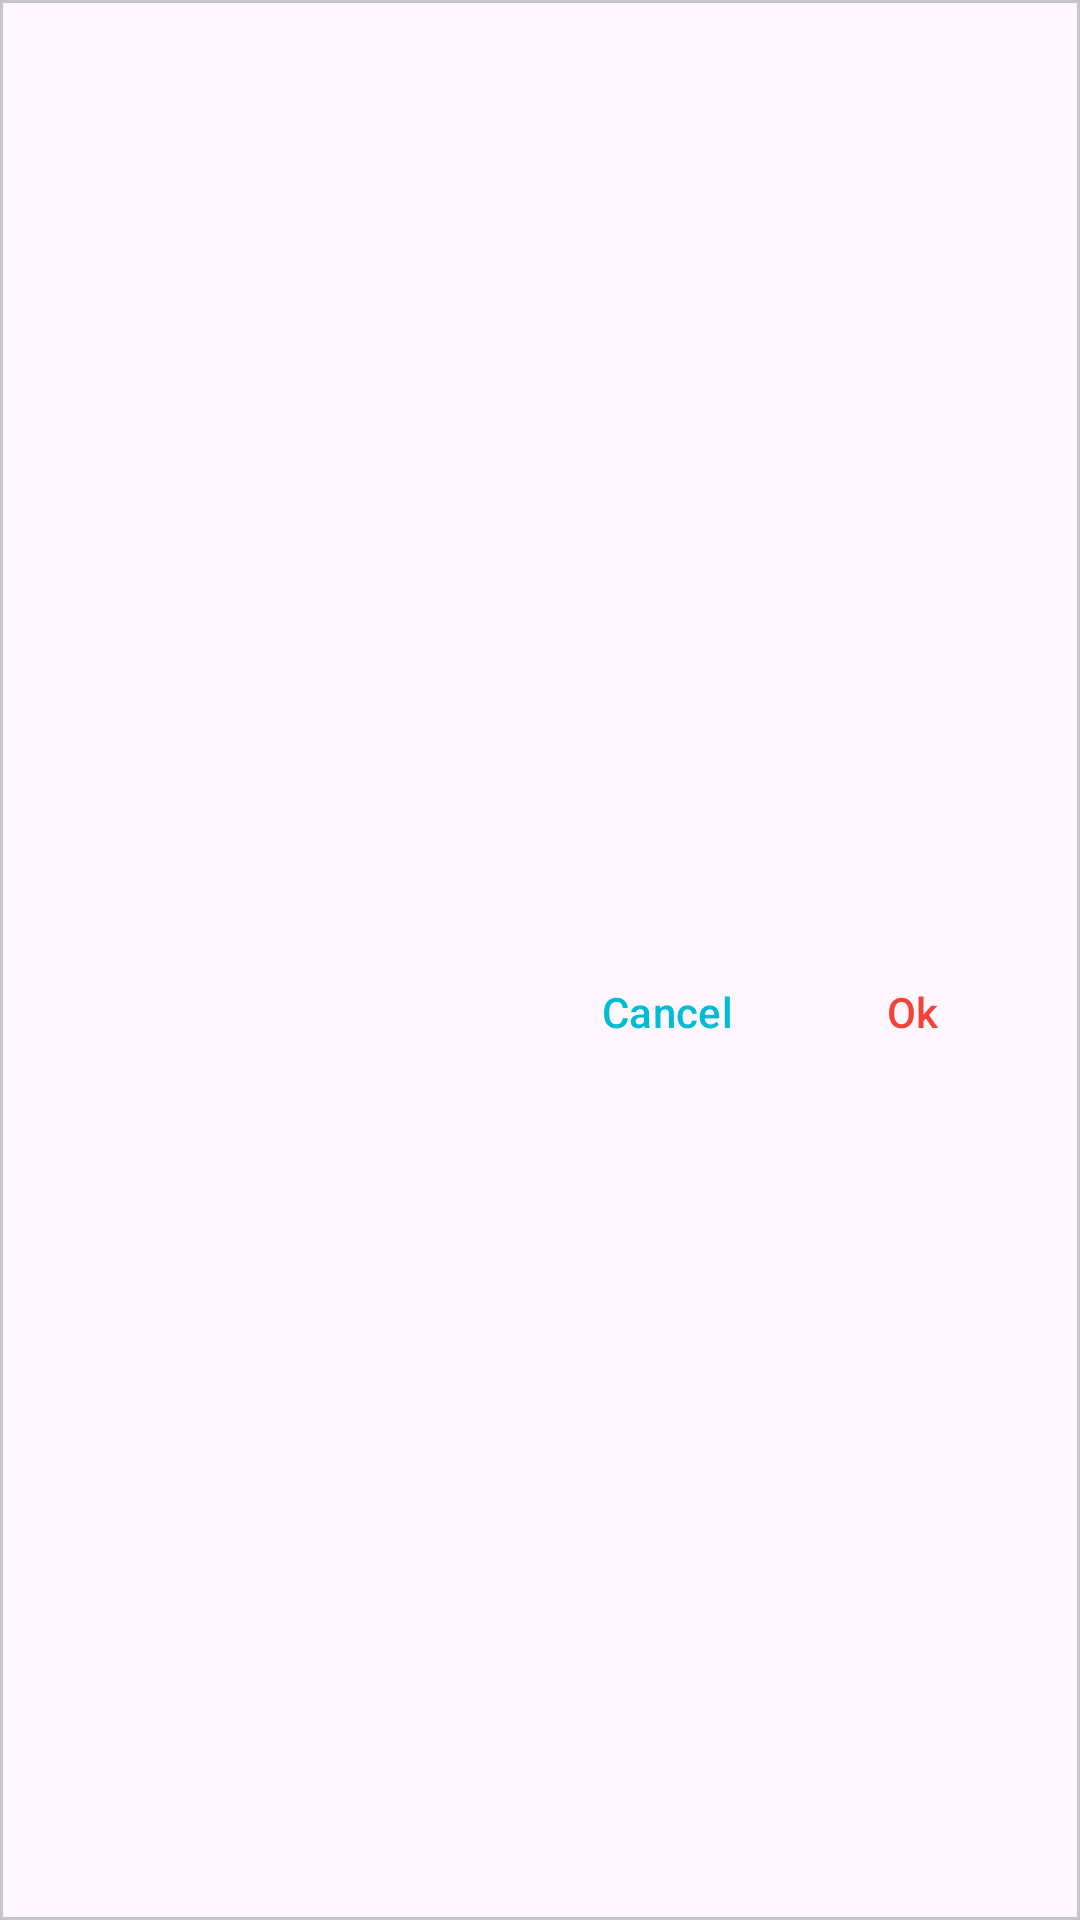

Produce the Android XML layout that renders to this screen, including the resource entries it uses.
<!-- AndroidManifest.xml: application theme Theme.QrHolder -->
<!-- res/layout/fragment_confirm_dialog.xml -->
<?xml version="1.0" encoding="utf-8"?>
<com.google.android.material.card.MaterialCardView xmlns:android="http://schemas.android.com/apk/res/android"
    xmlns:app="http://schemas.android.com/apk/res-auto"
    xmlns:tools="http://schemas.android.com/tools"
    android:layout_width="match_parent"
    android:layout_height="wrap_content"
    android:layout_gravity="center"
    app:cardCornerRadius="0dp">

    <androidx.constraintlayout.widget.ConstraintLayout
        android:layout_width="match_parent"
        android:layout_height="wrap_content"
        android:layout_gravity="center"
        android:paddingHorizontal="24dp"
        android:paddingVertical="16dp">


        <TextView
            android:id="@+id/tvTitle"
            android:layout_width="0dp"
            android:layout_height="wrap_content"
            android:textSize="20sp"
            app:layout_constraintEnd_toEndOf="parent"
            app:layout_constraintStart_toStartOf="parent"
            app:layout_constraintTop_toTopOf="parent"
            tools:text="@string/sure_delete_qr_code" />

        <com.google.android.material.button.MaterialButton
            android:id="@+id/btnOk"
            style="@style/Widget.Material3.Button.TextButton.Dialog.Flush"
            android:layout_width="wrap_content"
            android:layout_height="wrap_content"
            android:layout_marginTop="8dp"
            app:layout_constraintEnd_toEndOf="parent"
            app:layout_constraintTop_toBottomOf="@+id/tvTitle"
            android:textColor="@color/red"
            android:text="@string/ok" />

        <com.google.android.material.button.MaterialButton
            android:id="@+id/btnCancel"
            style="@style/Widget.Material3.Button.TextButton.Dialog.Flush"
            android:layout_width="wrap_content"
            android:layout_height="wrap_content"
            android:layout_marginTop="8dp"
            android:layout_marginEnd="16dp"
            android:textColor="@color/aquamarine_500"
            app:layout_constraintEnd_toStartOf="@+id/btnOk"
            app:layout_constraintTop_toBottomOf="@+id/tvTitle"
            android:text="@string/cancel" />
    </androidx.constraintlayout.widget.ConstraintLayout>
</com.google.android.material.card.MaterialCardView>
<!-- resources referenced by this layout -->
<resources>
  <color name="aquamarine_500">#00BCD4</color>
  <color name="red">#F44336</color>
  <string name="cancel">Cancel</string>
  <string name="ok">Ok</string>
  <string name="sure_delete_qr_code">Are you sure want to delete this qr code?</string>
  <style name="Theme.QrHolder" parent="Base.Theme.QrHolder" />
  <style name="Base.Theme.QrHolder" parent="Theme.Material3.DayNight.NoActionBar">
          <item name="android:statusBarColor">@color/white</item>
          <item name="android:windowLightStatusBar">@color/black</item>
          <item name="colorPrimary">@color/aquamarine_200</item>
          <item name="android:navigationBarColor">@color/gray</item>
  
      </style>
  <color name="white">#FFFFFFFF</color>
  <color name="black">#FF000000</color>
  <color name="aquamarine_200">#80DEEA</color>
  <color name="gray">#DBDBDB</color>
</resources>
